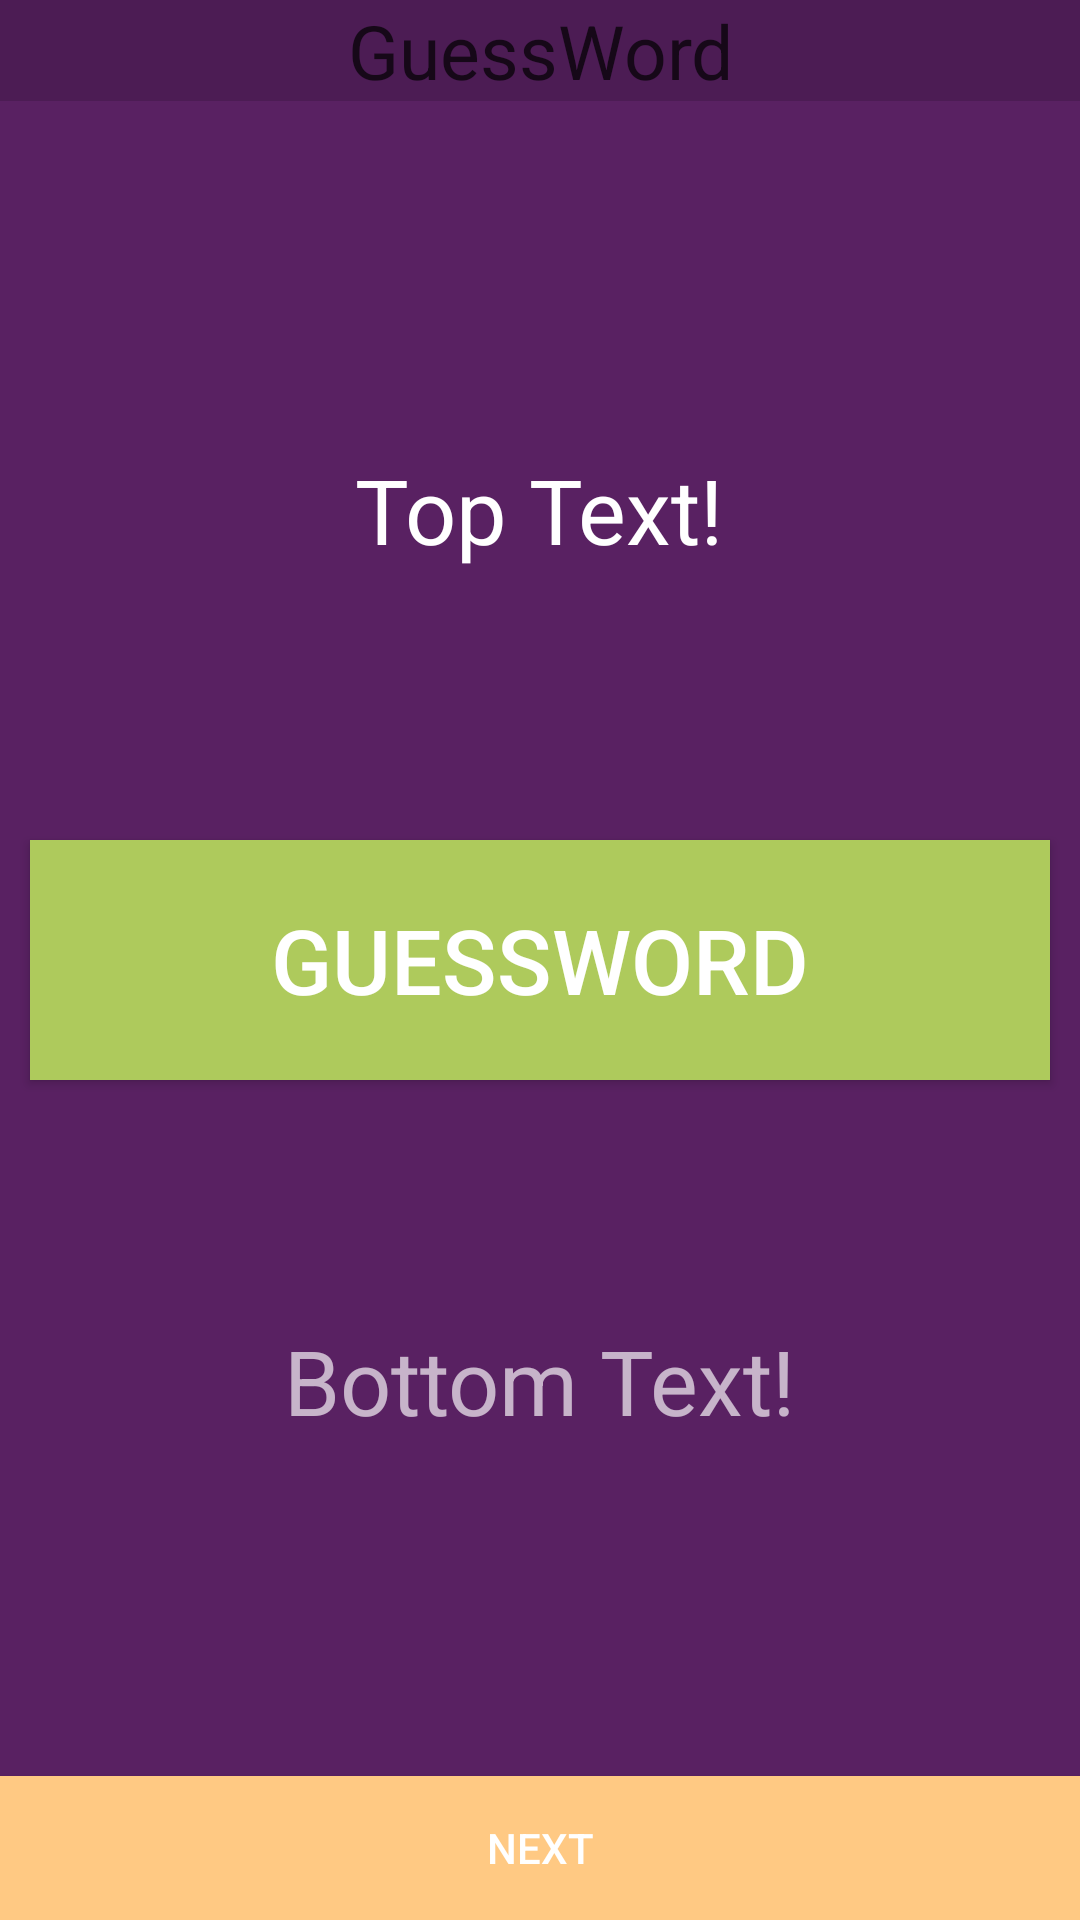

Here is an Android app screen rendered from its layout file. Give the layout XML and the strings, colors and styles it references.
<!-- AndroidManifest.xml: activity theme AppTheme.NoActionBar -->
<!-- res/layout/activity_guess_word.xml -->
<?xml version="1.0" encoding="utf-8"?>
<android.support.design.widget.CoordinatorLayout xmlns:android="http://schemas.android.com/apk/res/android"
    xmlns:app="http://schemas.android.com/apk/res-auto"
    xmlns:tools="http://schemas.android.com/tools"
    android:layout_width="match_parent"
    android:layout_height="match_parent"
    android:fitsSystemWindows="true"
    tools:context="minigames.GuessWordActivity">

    <include layout="@layout/content_guess_word" />


</android.support.design.widget.CoordinatorLayout>
<!-- res/layout/content_guess_word.xml (included above) -->
<?xml version="1.0" encoding="utf-8"?>
<RelativeLayout xmlns:android="http://schemas.android.com/apk/res/android"
    xmlns:app="http://schemas.android.com/apk/res-auto"
    xmlns:tools="http://schemas.android.com/tools"
    android:layout_width="fill_parent"
    android:layout_height="fill_parent"

    app:layout_behavior="@string/appbar_scrolling_view_behavior"
    tools:context="minigames.GuessWordActivity"
    tools:showIn="@layout/activity_guess_word">


    <ImageView
        android:layout_width="fill_parent"
        android:layout_height="fill_parent"
        android:scaleType="centerCrop"
        android:id="@+id/imageView" />

    <RelativeLayout
        android:layout_width="match_parent"
        android:layout_height="match_parent"
        android:background="#7e851496">

        <TextView
            android:layout_width="wrap_content"
            android:layout_height="wrap_content"
            android:textAppearance="?android:attr/textAppearanceLarge"
            android:text="@string/topText"
            android:id="@+id/topText"
            android:visibility="visible"
            android:padding="10dp"
            android:textSize="30sp"
            android:layout_centerHorizontal="true"
            android:layout_gravity="center_horizontal"
            android:layout_above="@+id/startButton"
            android:layout_marginBottom="80dp" />

        <Button
            android:layout_width="fill_parent"
            android:layout_height="80dp"
            android:text="@string/GuessWord"
            android:id="@+id/startButton"
            android:background="#aeca5c"
            android:padding="10dp"
            android:textSize="30sp"
            android:visibility="visible"
            android:onClick="onButtonClick_guessWordStart"
            android:layout_gravity="center_horizontal"
            android:layout_alignParentStart="false"
            android:layout_centerInParent="true"
            android:nestedScrollingEnabled="false"
            android:layout_marginLeft="10dp"
            android:layout_marginRight="10dp" />

        <TextView
            android:layout_width="wrap_content"
            android:layout_height="wrap_content"
            android:text="@string/bottomText"
            android:id="@+id/bottomText"
            android:layout_below="@+id/startButton"
            android:layout_centerHorizontal="true"
            android:textSize="30sp"
            android:layout_marginTop="80dp"
            android:textColor="#a9ffffff"
            android:textIsSelectable="false"
            android:textAlignment="center"
            android:layout_gravity="center_horizontal"
            android:visibility="visible" />

        <Button
            android:layout_width="fill_parent"
            android:layout_height="wrap_content"
            android:text="@string/NextButton"
            android:id="@+id/nextButton"
            android:layout_gravity="center_horizontal"
            android:visibility="visible"
            android:layout_alignParentTop="false"
            android:layout_centerHorizontal="true"
            android:layout_alignParentBottom="true"
            android:layout_alignParentEnd="false"
            android:background="#ffc983"
            android:onClick="onButtonClick_nextGuessWordGame" />


    </RelativeLayout>


    <TextView
        android:layout_width="fill_parent"
        android:layout_height="wrap_content"
        android:text="@string/GuessWord"
        android:id="@+id/textView"
        android:layout_alignParentBottom="false"
        android:layout_centerHorizontal="true"
        android:layout_alignParentTop="true"
        android:autoText="false"
        android:background="#24000000"
        android:textAlignment="center"
        android:textColor="#b4000000"
        android:textIsSelectable="false"
        android:textSize="25sp"
        android:gravity="center" />

    <ImageView
        android:layout_width="fill_parent"
        android:layout_height="fill_parent"
        android:id="@+id/infoImageGuessword"
        android:scaleType="centerCrop"
        android:onClick="onClick_hideImageInfo"
        android:visibility="visible" />

</RelativeLayout>
<!-- resources referenced by this layout -->
<resources>
  <string name="GuessWord">GuessWord</string>
  <string name="NextButton">Next</string>
  <string name="bottomText">Bottom Text!</string>
  <string name="topText">Top Text!</string>
  <style name="AppTheme.NoActionBar">
          <item name="windowActionBar">false</item>
          <item name="windowNoTitle">true</item>
      </style>
</resources>
